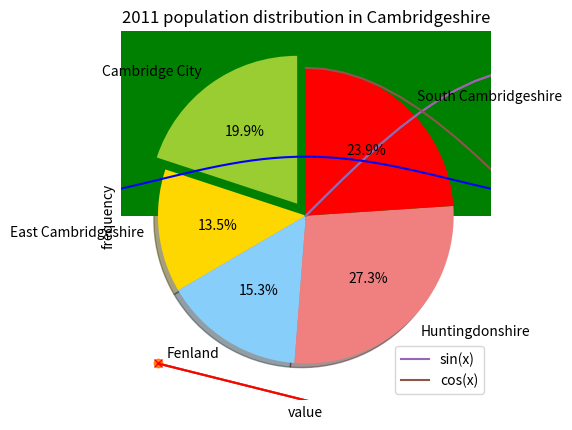

Write the Python code that produced this figure. (Note: this script raises an exception after producing the figure.)

%pip install matplotlib

import matplotlib
import matplotlib.pyplot as plt

import numpy as np

%matplotlib inline

x = [-1, 3, 4, 8 , 10]
f = [-1, -2, 7, 13 , 1]

plt.plot(x, f)
plt.show()

# Plot data with a line and dots at the data points (this is what '-o' does)
plt.plot(x, f, '-o')  

# Attach labels and title 
plt.xlabel('x')
plt.ylabel('f')
plt.title("Simple plot of x vs f")
plt.show()

# Plot data with a red solid line and crosses at the data points (this is what '-xr' does)
plt.plot(x, f, '-xr')

# Attach labels and title
plt.xlabel('x')
plt.ylabel('f')
plt.title("Simple plot of f against x")

# Save plot to file
plt.savefig("my-plot.pdf")
plt.show()

num_points = 100
x = np.linspace(0, 4*np.pi, num=num_points)

print(np.linspace(0, 2, num=10))

f = np.sin(x)

plt.plot(x, f)
plt.xlabel('x')
plt.ylabel('sin(x)')
plt.show()

# Plot the graph
plt.plot(x, f)

# Label the axis
plt.xlabel('x')
plt.ylabel('sin(x)')

# Use the start and end values in x as x limits (recall that x[-1] 
# returns the last value in x)
plt.xlim(x[0], x[-1])

plt.show()

x = np.linspace(0, 4*np.pi, num=100)

# Plot sin(x) and cos(x), and add label for each
plt.plot(x, np.sin(x), label="sin(x)")
plt.plot(x, np.cos(x), label="cos(x)")

# Label the x-axis
plt.xlabel('x')

# Add legend
plt.legend()

# Use the start and end values in x as x limits
plt.xlim(x[0], x[-1])

plt.show()

cohort = ('IA', 'IB', 'IIA', 'IIB', 'Graduate')
num_students = (332, 270, 256, 238, 451)

# Create an array with the position of each bar along the x-axis, e.g [0, 1, 2, 3, 4] 
x_pos = np.arange(len(cohort))

# Produce bar plot
plt.bar(x_pos, num_students, align='center');

# Replace the x ticks with the Tripos name, and rotate labels 30 degrees
plt.xticks(x_pos, cohort, rotation=30)

# Add axis labels 
plt.xlabel('cohort')
plt.ylabel('number of students')

plt.show()

# loc=mean, scale=stddev, size=num samples
x = np.random.normal(loc=0.0, scale=1.0, size=5000)  

# Produce histogram with 20 bins (try changing the number of bins)
n, bins, patches = plt.hist(x, 20, facecolor='green');

# Add label
plt.xlabel('value')
plt.ylabel('frequency')

plt.show()

print(bins)

print(n)

%pip install scipy

# Import norm from SciPy stats module to compute norm probability distribution function
from scipy.stats import norm

# Plot normed histogram of data
n, bins, patches = plt.hist(x, 20, facecolor='green', alpha=0.75, density=True)

# Create array of 100 equally spaces points, stating from the first value in the bins
# through to the last values in the bins
xf = np.linspace(bins[0], bins[-1], 100)

# Evaluate normal probability density function (pdf) at each xf
f = norm.pdf(xf)

# # Create line plot of normal probability distribution function (blue line)
plt.plot(xf, f, 'b')

# # Add labels
plt.xlabel('value')
plt.ylabel('frequency')

plt.show()

district = ('Cambridge City', 'East Cambridgeshire', 'Fenland', 'Huntingdonshire',
            'South Cambridgeshire')
population = (123900, 83800, 95300, 169500, 148800)

# Specify slice colours 
# (see https://stackoverflow.com/questions/22408237/named-colors-in-matplotlib)
colors = ['yellowgreen', 'gold', 'lightskyblue', 'lightcoral', 'red']

# "explode" the 1st slice (Cambridge City)
explode = (0.1, 0.0, 0, 0, 0)  

# Produce pie chart. The slices will be ordered and plotted counter-clockwise.
plt.pie(population, explode=explode, labels=district, colors=colors,
        autopct='%1.1f%%', shadow=True, startangle=90)

# Add title
plt.title("2011 population distribution in Cambridgeshire")

plt.show()

%matplotlib inline
import numpy as np
import matplotlib.pyplot as plt

num_points = 100
x = np.linspace(-4*np.pi, 4*np.pi, num=num_points)

f = np.exp(x/10)*np.sin(x)*np.cos(x)
# YOUR CODE HERE
raise NotImplementedError()

# YOUR CODE HERE
raise NotImplementedError()